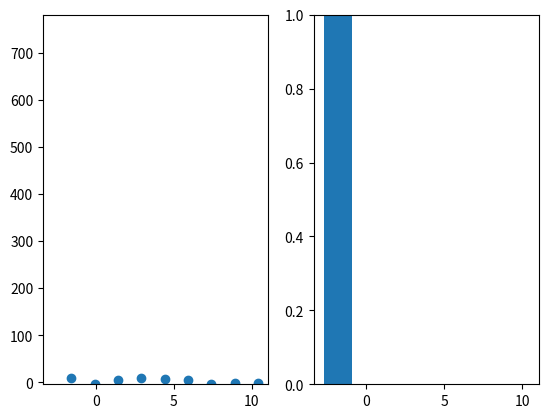

The script that saved this image:
# Written by calculate-plot 0.1.0: this script draws the same figure with Matplotlib 3.11.2.
import locale

import matplotlib.pyplot as plt

# Text is shaped for the language of the locale: this is the one the figure was made with.
try:
    locale.setlocale(locale.LC_CTYPE, "C.UTF-8")
except locale.Error:
    locale.setlocale(locale.LC_CTYPE, "C")

fig, axs = plt.subplots(1, 2, sharex=True)
axs[0].scatter([-1.58, -0.08, 1.42, 2.92, 4.42, 5.92, 7.42, 8.92, 10.42], [9.0, -3.301, 5.3, 8.44, 8.0, 4.125, -3.0, -2.0, -0.65])
axs[0].set_ylim(-4.2, 780.5)
axs[1].axvspan(-2.729, -0.944)

if __name__ == "__main__":
    plt.show()
